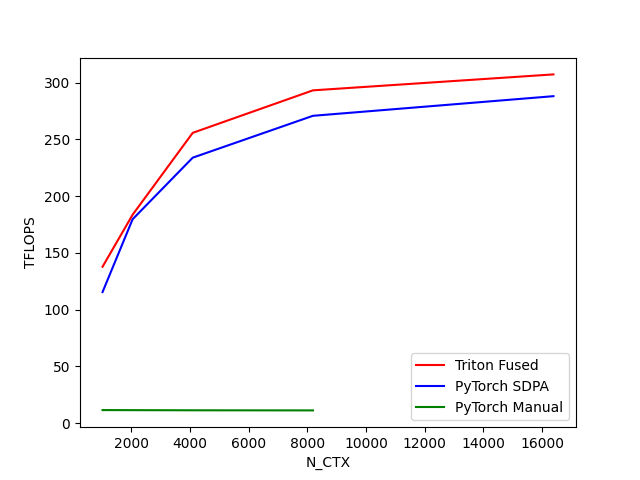

The data file committed next to this chart (first rows):
N_CTX, Triton Fused, PyTorch SDPA, PyTorch Manual
1024, 137.8, 115.5, 11.41
2048, 183.6, 179.7, 11.34
4096, 255.8, 234, 11.22
8192, 293.3, 270.9, 11.12
16384, 307.4, 288.2, 
